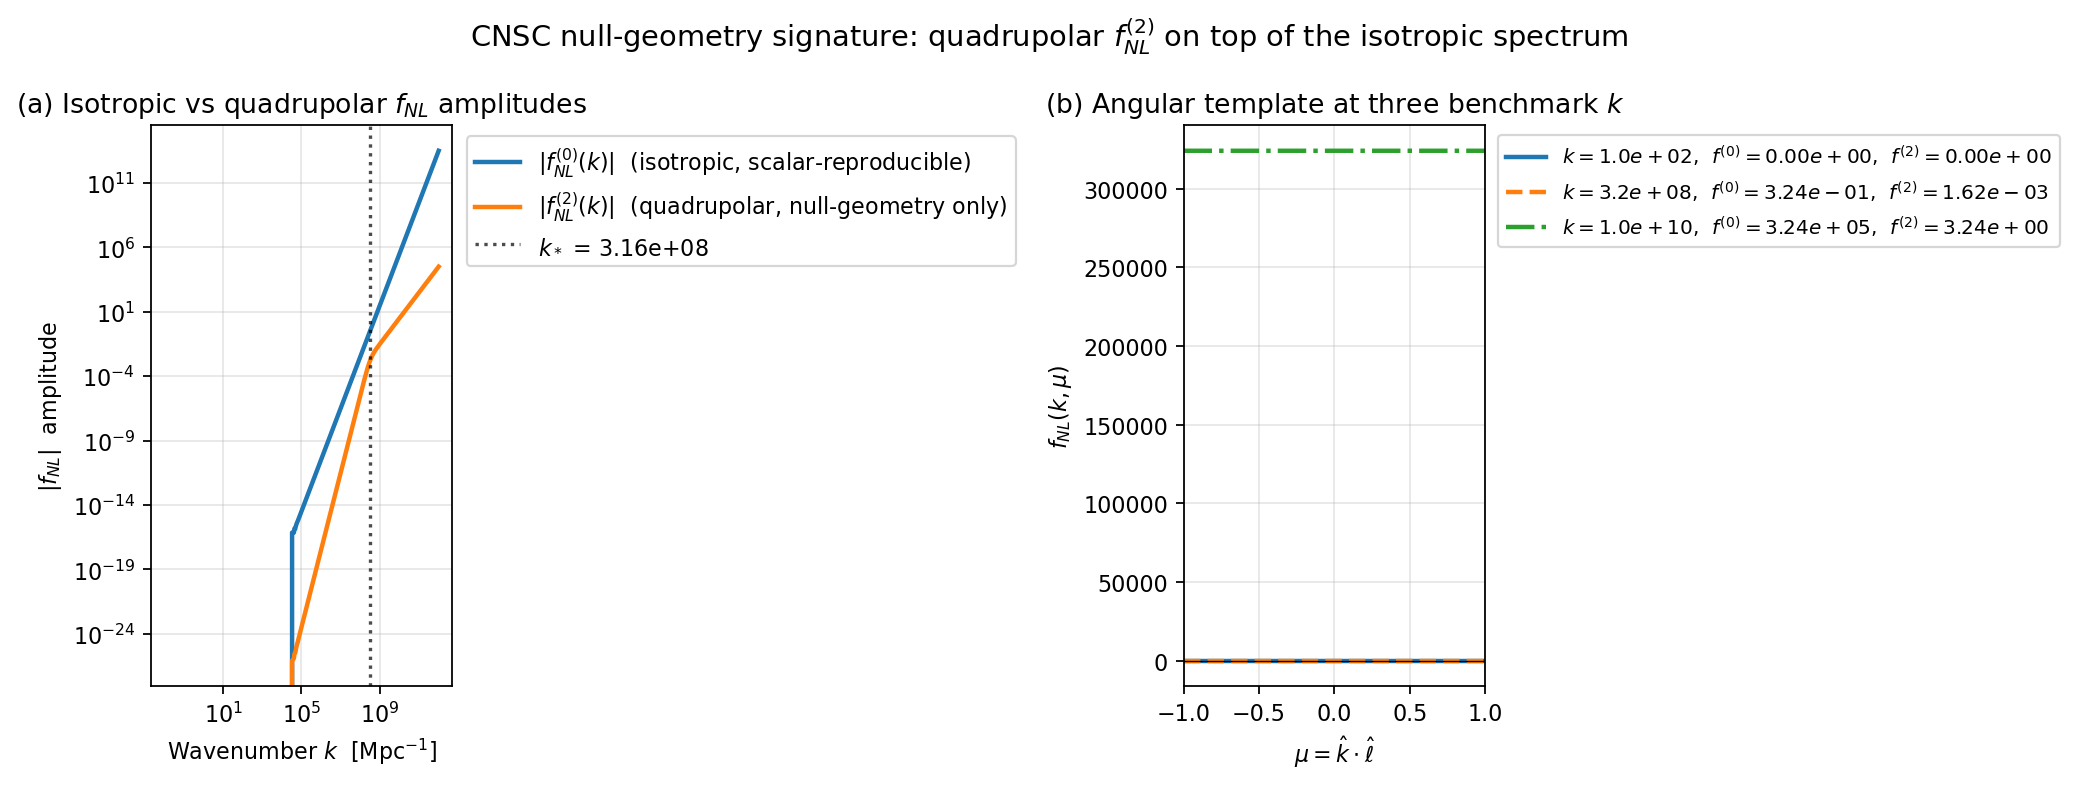

The data file committed next to this chart (first rows):
k_Mpc_inv, fNL_iso, fNL_aniso_envelope
1.000000000000000021e-02, 0.000000000000000000e+00, 0.000000000000000000e+00
1.055291128420295793e-02, 0.000000000000000000e+00, 0.000000000000000000e+00
1.113639365722581681e-02, 0.000000000000000000e+00, 0.000000000000000000e+00
1.175213742906645702e-02, 0.000000000000000000e+00, 0.000000000000000000e+00
1.240192636886994042e-02, 0.000000000000000000e+00, 0.000000000000000000e+00
1.308764287239017922e-02, 0.000000000000000000e+00, 0.000000000000000000e+00
1.381127341516647303e-02, 0.000000000000000000e+00, 0.000000000000000000e+00
1.457491430721226736e-02, 0.000000000000000000e+00, 0.000000000000000000e+00
1.538077776588714536e-02, 0.000000000000000000e+00, 0.000000000000000000e+00
1.623119832454484809e-02, 0.000000000000000000e+00, 0.000000000000000000e+00
1.712863959552254900e-02, 0.000000000000000000e+00, 0.000000000000000000e+00
1.807570140706355605e-02, 0.000000000000000000e+00, 0.000000000000000000e+00
1.907512733484842751e-02, 0.000000000000000000e+00, 0.000000000000000000e+00
2.012981264995303624e-02, 0.000000000000000000e+00, 0.000000000000000000e+00
2.124281270625808307e-02, 0.000000000000000000e+00, 0.000000000000000000e+00
2.241735179160809013e-02, 0.000000000000000000e+00, 0.000000000000000000e+00
2.365683246836084927e-02, 0.000000000000000000e+00, 0.000000000000000000e+00
2.496484543038641341e-02, 0.000000000000000000e+00, 0.000000000000000000e+00
2.634517990507075427e-02, 0.000000000000000000e+00, 0.000000000000000000e+00
2.780183463045781539e-02, 0.000000000000000000e+00, 0.000000000000000000e+00
2.933902943933028307e-02, 0.000000000000000000e+00, 0.000000000000000000e+00
3.096121748378714844e-02, 0.000000000000000000e+00, 0.000000000000000000e+00
3.267309813573194416e-02, 0.000000000000000000e+00, 0.000000000000000000e+00
3.447963060064362234e-02, 0.000000000000000000e+00, 0.000000000000000000e+00
3.638604828406816899e-02, 0.000000000000000000e+00, 0.000000000000000000e+00
3.839787395244966678e-02, 0.000000000000000000e+00, 0.000000000000000000e+00
4.052093573222090989e-02, 0.000000000000000000e+00, 0.000000000000000000e+00
4.276138399350170455e-02, 0.000000000000000000e+00, 0.000000000000000000e+00
4.512570916731598741e-02, 0.000000000000000000e+00, 0.000000000000000000e+00
4.762076054794297381e-02, 0.000000000000000000e+00, 0.000000000000000000e+00
5.025376613487143873e-02, 0.000000000000000000e+00, 0.000000000000000000e+00
5.303235357183815057e-02, 0.000000000000000000e+00, 0.000000000000000000e+00
5.596457224360921329e-02, 0.000000000000000000e+00, 0.000000000000000000e+00
5.905891659451752845e-02, 0.000000000000000000e+00, 0.000000000000000000e+00
6.232435073630853556e-02, 0.000000000000000000e+00, 0.000000000000000000e+00
6.577033441658135249e-02, 0.000000000000000000e+00, 0.000000000000000000e+00
6.940685042305434760e-02, 0.000000000000000000e+00, 0.000000000000000000e+00
7.324443350304374323e-02, 0.000000000000000000e+00, 0.000000000000000000e+00
7.729420088193234006e-02, 0.000000000000000000e+00, 0.000000000000000000e+00
8.156788446903939782e-02, 0.000000000000000000e+00, 0.000000000000000000e+00
8.607786484418894490e-02, 0.000000000000000000e+00, 0.000000000000000000e+00
9.083720712343390513e-02, 0.000000000000000000e+00, 0.000000000000000000e+00
9.585969880783669350e-02, 0.000000000000000000e+00, 0.000000000000000000e+00
1.011598897249516571e-01, 0.000000000000000000e+00, 0.000000000000000000e+00
1.067531341787169713e-01, 0.000000000000000000e+00, 0.000000000000000000e+00
1.126556354298614837e-01, 0.000000000000000000e+00, 0.000000000000000000e+00
1.188844926356839721e-01, 0.000000000000000000e+00, 0.000000000000000000e+00
1.254577503851853348e-01, 0.000000000000000000e+00, 0.000000000000000000e+00
1.323944509730540231e-01, 0.000000000000000000e+00, 0.000000000000000000e+00
1.397146895639397868e-01, 0.000000000000000000e+00, 0.000000000000000000e+00
1.474396724068213205e-01, 0.000000000000000000e+00, 0.000000000000000000e+00
1.555917782681132955e-01, 0.000000000000000000e+00, 0.000000000000000000e+00
1.641946232614777124e-01, 0.000000000000000000e+00, 0.000000000000000000e+00
1.732731292621501606e-01, 0.000000000000000000e+00, 0.000000000000000000e+00
1.828535961039703117e-01, 0.000000000000000000e+00, 0.000000000000000000e+00
1.929637777682678135e-01, 0.000000000000000000e+00, 0.000000000000000000e+00
2.036329627853186164e-01, 0.000000000000000000e+00, 0.000000000000000000e+00
2.148920590812869735e-01, 0.000000000000000000e+00, 0.000000000000000000e+00
2.267736835164521902e-01, 0.000000000000000000e+00, 0.000000000000000000e+00
2.393122563741039710e-01, 0.000000000000000000e+00, 0.000000000000000000e+00
... 540 more rows
